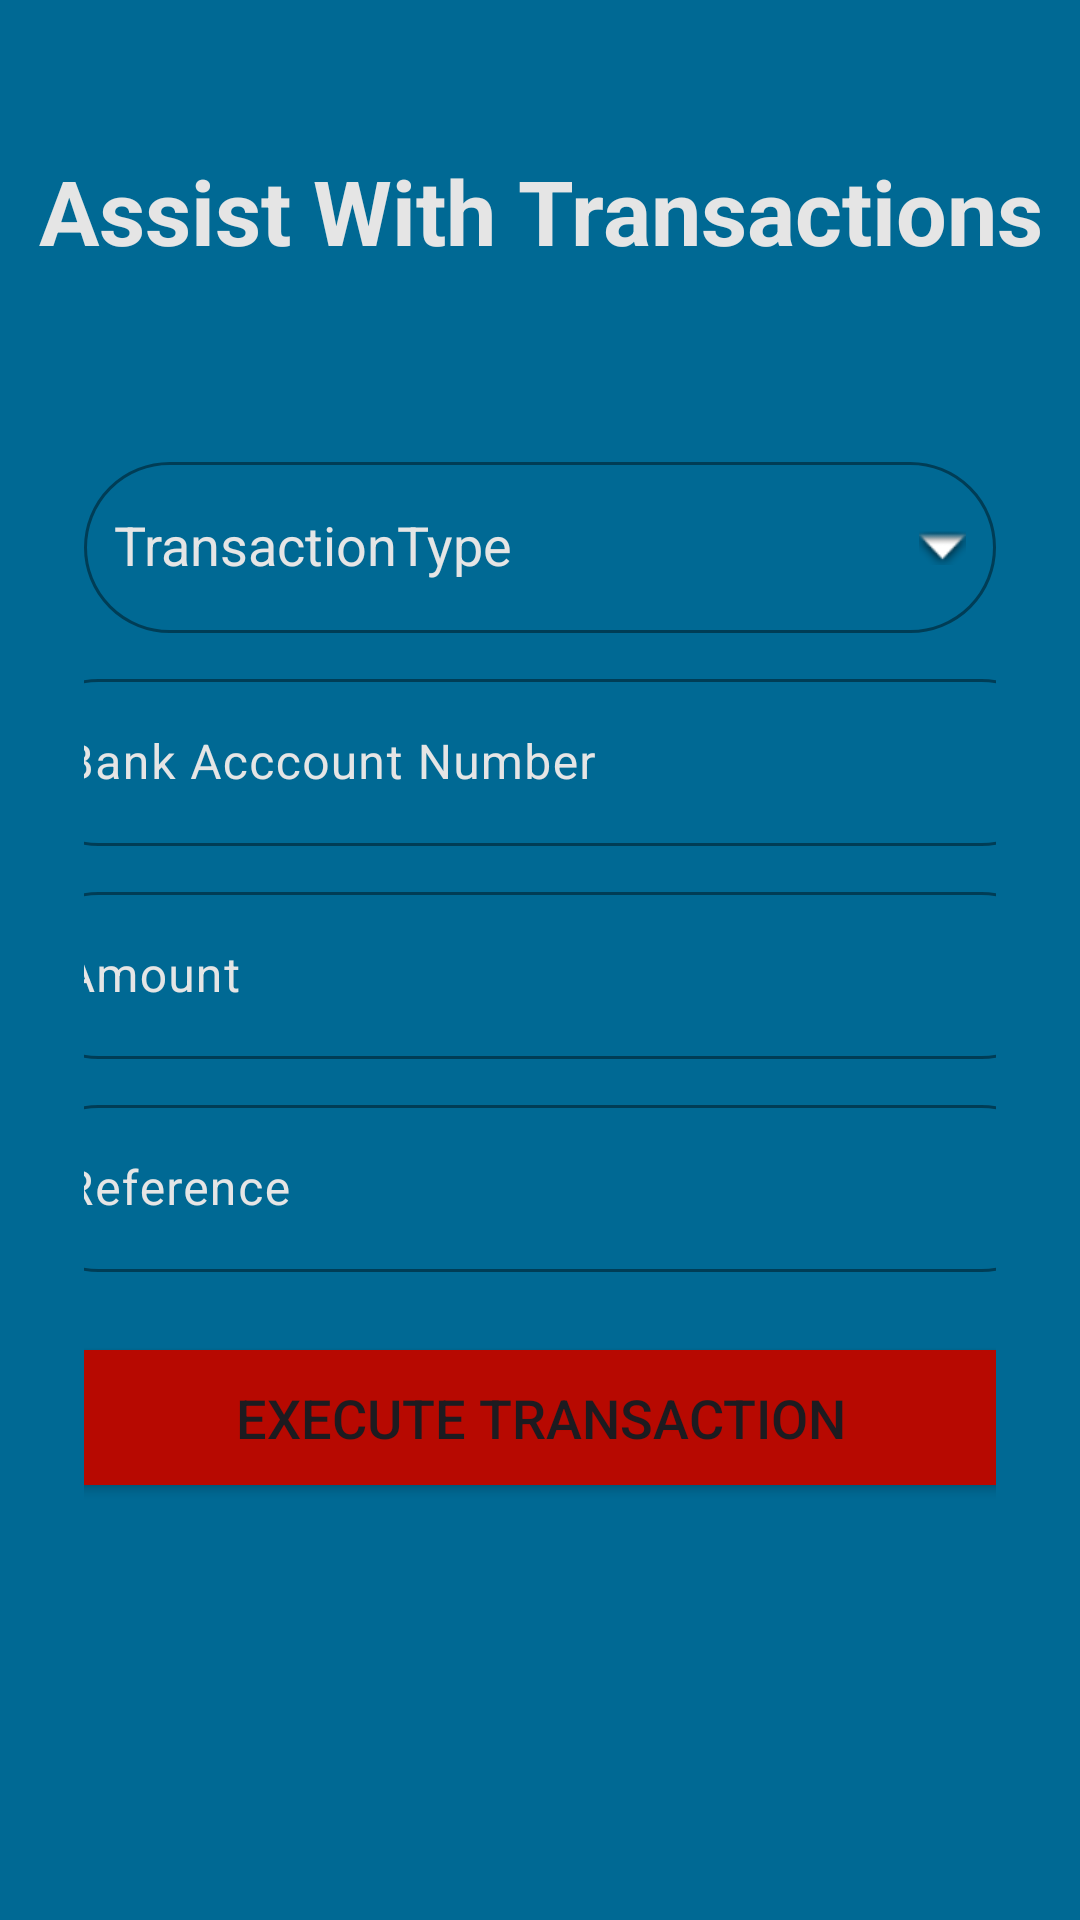

Reconstruct the res/layout file that produces this screen, plus the resources it refers to.
<!-- AndroidManifest.xml: application theme Base.Theme.UfsQkBank -->
<!-- res/layout/activity_make_transac.xml -->
<?xml version="1.0" encoding="utf-8"?>
<RelativeLayout xmlns:android="http://schemas.android.com/apk/res/android"
xmlns:app="http://schemas.android.com/apk/res-auto"
xmlns:tools="http://schemas.android.com/tools"
android:layout_width="match_parent"
android:layout_height="match_parent"
android:background="@color/seablue"
tools:context=".MakeTransacActivity">


<TextView
    android:layout_width="match_parent"
    android:layout_height="wrap_content"
    android:text="Assist With Transactions"
    android:textColor="@color/Grey"
    android:textSize="30sp"
    android:textStyle="bold"
    android:layout_marginTop="50dp"
    android:gravity="center_horizontal"/>
<ImageView
    android:layout_width="70dp"
    android:layout_height="70dp"
    android:background="@drawable/pay"
    android:layout_centerHorizontal="true"
    android:layout_marginTop="120dp"/>


<LinearLayout
    android:layout_width="match_parent"
    android:layout_height="wrap_content"
    android:orientation="vertical"
    android:layout_centerVertical="true"
    android:layout_centerHorizontal="true"
    android:padding="28dp"
    android:gravity="center">
    <com.google.android.material.textfield.TextInputLayout
       android:layout_marginTop="10dp"
        android:id="@+id/tracUserTypeLayout"
        android:layout_width="match_parent"
        android:layout_height="wrap_content"
        android:hint="TransactionType"
        android:textColorHint="@color/Grey"
        app:boxBackgroundMode="outline"
        app:boxStrokeColor="@color/blackblue"
        app:shapeAppearanceOverlay="@style/OutlineRoundShape">

        <AutoCompleteTextView
            android:id="@+id/tracTransacTypeSpn"
            android:layout_width="match_parent"
            android:layout_height="57dp"
            android:drawableEnd="@android:drawable/arrow_down_float"
            android:focusable="true"
            android:inputType="none"
            android:padding="10dp"
            android:textColor="@color/Grey"/>

    </com.google.android.material.textfield.TextInputLayout>
    <com.google.android.material.textfield.TextInputLayout
        android:layout_marginTop="10dp"
        android:id="@+id/tracAccountNumlayout"
        android:layout_width="350dp"
        android:layout_height="wrap_content"
        android:hint="Bank Acccount Number"
        app:boxBackgroundMode="outline"
        app:boxStrokeColor="@color/blackblue"
        app:endIconContentDescription="Enter Email"
        android:textColorHint="@color/Grey"
        app:endIconMode="custom"
        app:shapeAppearanceOverlay="@style/OutlineRoundShape">

        <com.google.android.material.textfield.TextInputEditText
            android:layout_width="match_parent"
            android:layout_height="wrap_content"
            android:inputType="number"
            android:maxLength="10"
            android:id="@+id/tractxtAccountNum"
            android:textColor="@color/darkblue" />

    </com.google.android.material.textfield.TextInputLayout>
    <com.google.android.material.textfield.TextInputLayout
        android:layout_marginTop="10dp"
        android:id="@+id/tracAmountlayout"
        android:layout_width="350dp"
        android:layout_height="wrap_content"
        android:hint="Amount"
        app:boxBackgroundMode="outline"
        app:boxStrokeColor="@color/blackblue"
        app:endIconContentDescription="Enter Email"
        android:textColorHint="@color/Grey"
        app:endIconMode="custom"
        app:shapeAppearanceOverlay="@style/OutlineRoundShape">

        <com.google.android.material.textfield.TextInputEditText
            android:layout_width="match_parent"
            android:layout_height="wrap_content"
            android:inputType="numberDecimal"
            android:id="@+id/tractxtAmount"
            android:textColor="@color/darkblue" />

    </com.google.android.material.textfield.TextInputLayout>
    <com.google.android.material.textfield.TextInputLayout
        android:layout_marginTop="10dp"
        android:id="@+id/tracReferencelayout"
        android:layout_width="350dp"
        android:layout_height="wrap_content"
        android:hint="Reference"
        app:boxBackgroundMode="outline"
        app:boxStrokeColor="@color/blackblue"
        app:endIconContentDescription="Enter Email"
        android:textColorHint="@color/Grey"
        app:endIconMode="custom"
        app:shapeAppearanceOverlay="@style/OutlineRoundShape">

        <com.google.android.material.textfield.TextInputEditText
            android:layout_width="match_parent"
            android:layout_height="wrap_content"
            android:inputType="textEmailAddress"
            android:id="@+id/tractractxtReference"
            android:textColor="@color/darkblue" />

    </com.google.android.material.textfield.TextInputLayout>

    <Button

        android:layout_width="360dp"
        android:layout_height="57dp"
        android:text="Execute Transaction"
        android:id="@+id/tracbtnSent"
        android:textSize="18sp"
        android:layout_marginTop="20dp"
        android:backgroundTint="@color/shrine_red"
        app:shapeAppearanceOverlay="@style/OutlineRoundShape" />

</LinearLayout>
<RelativeLayout

    android:layout_width="wrap_content"
    android:layout_height="wrap_content"
    android:layout_centerHorizontal="true"
    android:layout_centerVertical="true"
    android:layout_marginTop="100dp">

    <ImageButton
        android:visibility="invisible"
        android:id="@+id/traimgbtnSuccessful"
        android:layout_width="100dp"
        android:layout_height="100dp"
        android:background="@drawable/baseline_check_circle_outline_24" />

    <ImageButton
        android:visibility="invisible"
        android:id="@+id/traimgbtnnotSend"
        android:layout_width="100dp"
        android:layout_height="100dp"
        android:background="@drawable/baseline_cancel_24" />

</RelativeLayout>




</RelativeLayout>
<!-- resources referenced by this layout -->
<resources>
  <color name="Grey">#E5E5E5</color>
  <color name="blackblue">#1C2533</color>
  <color name="darkblue">#142134</color>
  <color name="seablue">#006994</color>
  <color name="shrine_red">#b70901</color>
  <!-- drawable baseline_cancel_24 (drawable) -->
  <vector android:height="24dp" android:tint="#AD1414"
      android:viewportHeight="24" android:viewportWidth="24"
      android:width="24dp" xmlns:android="http://schemas.android.com/apk/res/android">
      <path android:fillColor="@android:color/white" android:pathData="M12,2C6.47,2 2,6.47 2,12s4.47,10 10,10 10,-4.47 10,-10S17.53,2 12,2zM17,15.59L15.59,17 12,13.41 8.41,17 7,15.59 10.59,12 7,8.41 8.41,7 12,10.59 15.59,7 17,8.41 13.41,12 17,15.59z"/>
  </vector>
  <!-- drawable baseline_check_circle_outline_24 (drawable) -->
  <vector android:height="24dp" android:tint="#30A610"
      android:viewportHeight="24" android:viewportWidth="24"
      android:width="24dp" xmlns:android="http://schemas.android.com/apk/res/android">
      <path android:fillColor="@android:color/white" android:pathData="M16.59,7.58L10,14.17l-3.59,-3.58L5,12l5,5 8,-8zM12,2C6.48,2 2,6.48 2,12s4.48,10 10,10 10,-4.48 10,-10S17.52,2 12,2zM12,20c-4.42,0 -8,-3.58 -8,-8s3.58,-8 8,-8 8,3.58 8,8 -3.58,8 -8,8z"/>
  </vector>
  <style name="OutlineRoundShape" parent="Widget.Material3.AutoCompleteTextView.OutlinedBox">
          <item name="cornerFamily">rounded</item>
          <item name="cornerSize">30dp</item>
  
      </style>
  <style name="Base.Theme.UfsQkBank" parent="Theme.Material3.DayNight.NoActionBar">
          
          
          <item name="colorPrimary">@color/black</item>
  
          <item name="android:windowBackground">@color/Grey</item>
      </style>
  <color name="black">#FF000000</color>
</resources>
